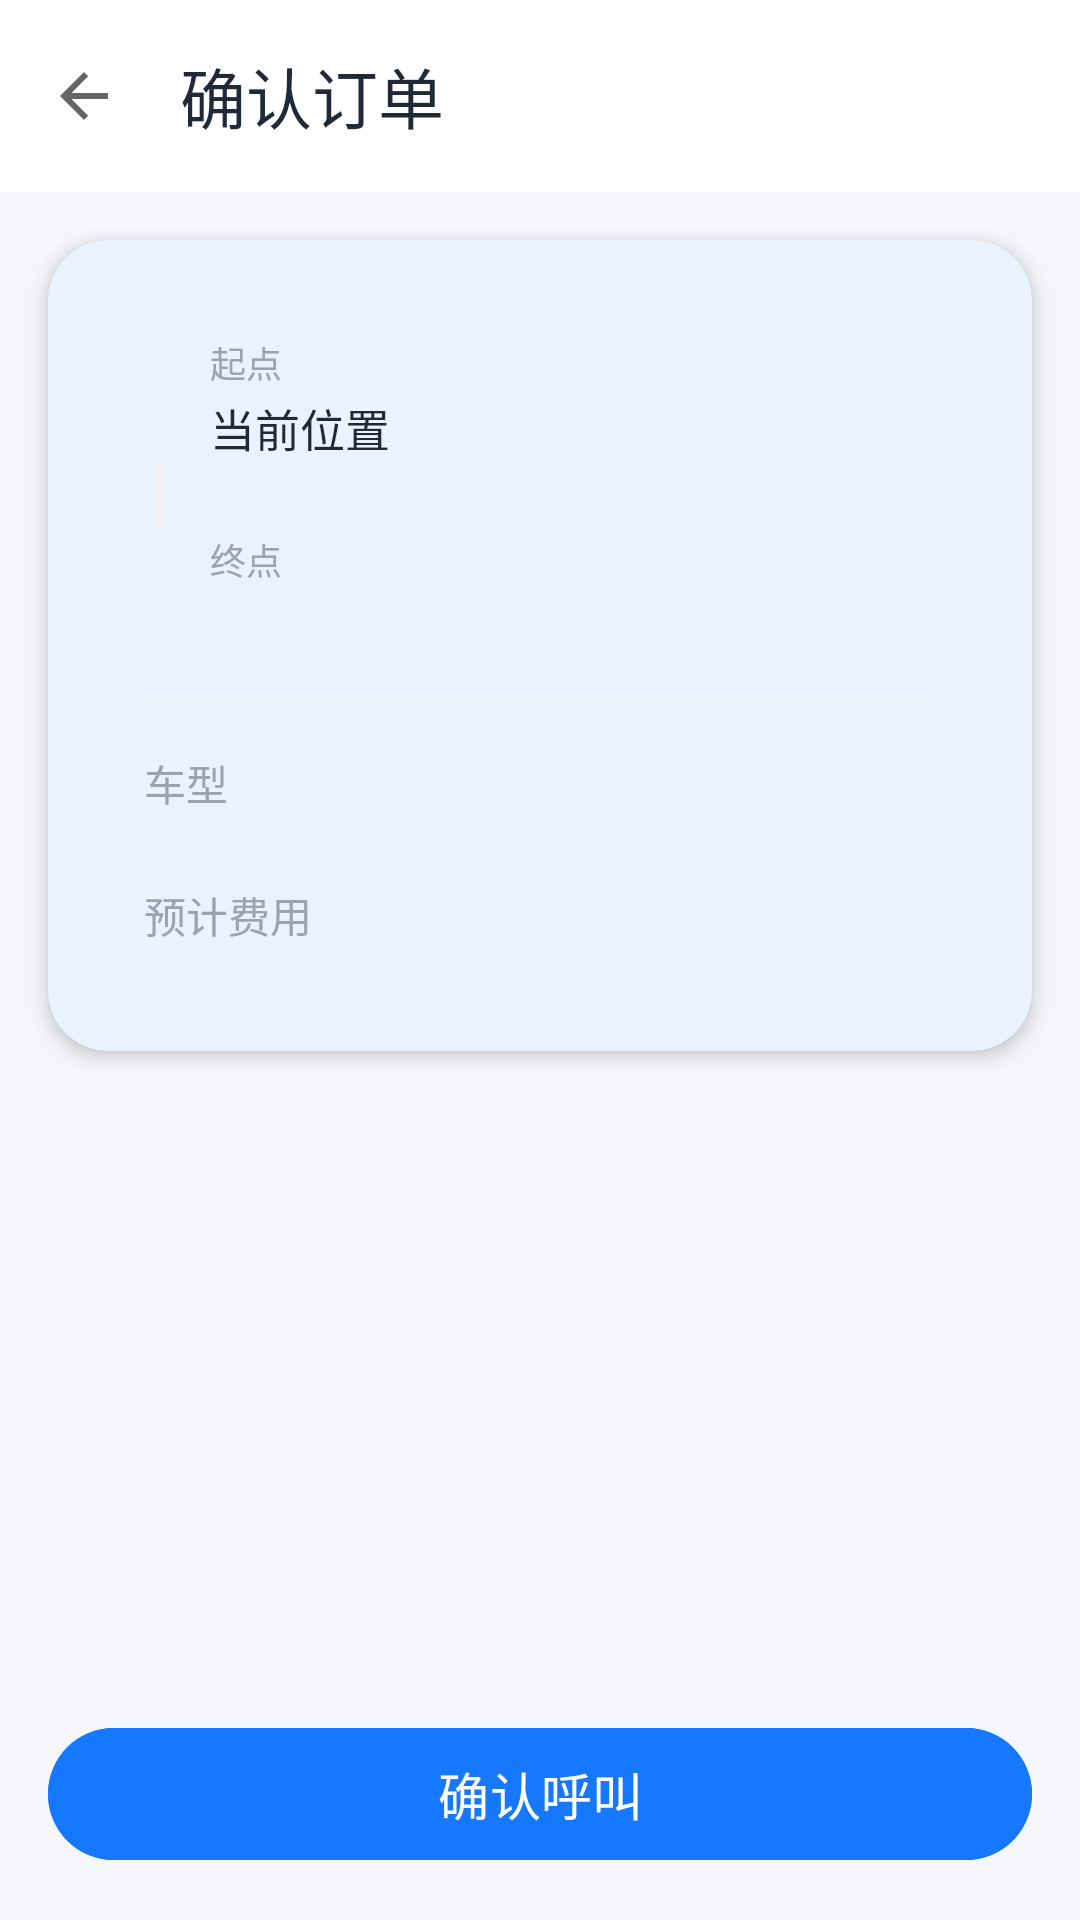

The Android layout XML behind this screen, and the referenced resources:
<!-- AndroidManifest.xml: activity theme Theme.SmartTravel -->
<!-- res/layout/activity_order_confirm.xml -->
<?xml version="1.0" encoding="utf-8"?>
<androidx.constraintlayout.widget.ConstraintLayout
    xmlns:android="http://schemas.android.com/apk/res/android"
    xmlns:app="http://schemas.android.com/apk/res-auto"
    android:layout_width="match_parent"
    android:layout_height="match_parent"
    android:background="@color/md_background">

    
    <com.google.android.material.appbar.MaterialToolbar
        android:id="@+id/toolbar"
        android:layout_width="0dp"
        android:layout_height="?attr/actionBarSize"
        android:background="@color/md_surface"
        app:elevation="2dp"
        app:layout_constraintEnd_toEndOf="parent"
        app:layout_constraintStart_toStartOf="parent"
        app:layout_constraintTop_toTopOf="parent"
        app:title="@string/order_confirm_title"
        app:titleTextColor="@color/color_text_primary"
        app:navigationIcon="@drawable/ic_arrow_back"
        app:navigationContentDescription="@string/back" />

    
    <com.google.android.material.card.MaterialCardView
        android:id="@+id/card_order_info"
        android:layout_width="0dp"
        android:layout_height="wrap_content"
        android:layout_margin="@dimen/margin_medium"
        app:cardCornerRadius="@dimen/card_radius"
        app:cardElevation="@dimen/card_elevation"
        app:layout_constraintEnd_toEndOf="parent"
        app:layout_constraintStart_toStartOf="parent"
        app:layout_constraintTop_toBottomOf="@id/toolbar">

        <LinearLayout
            android:layout_width="match_parent"
            android:layout_height="wrap_content"
            android:orientation="vertical"
            android:padding="@dimen/padding_card">

            
            <LinearLayout
                android:layout_width="match_parent"
                android:layout_height="wrap_content"
                android:orientation="horizontal"
                android:gravity="center_vertical">
                <View
                    android:layout_width="10dp"
                    android:layout_height="10dp"
                    android:background="@drawable/circle_green" />
                <LinearLayout
                    android:layout_width="0dp"
                    android:layout_height="wrap_content"
                    android:layout_weight="1"
                    android:layout_marginStart="12dp"
                    android:orientation="vertical">
                    <TextView
                        android:layout_width="wrap_content"
                        android:layout_height="wrap_content"
                        android:text="@string/start_point"
                        android:textSize="12sp"
                        android:textColor="@color/color_text_hint" />
                    <TextView
                        android:id="@+id/tv_confirm_start"
                        android:layout_width="wrap_content"
                        android:layout_height="wrap_content"
                        android:text="@string/my_location"
                        android:textColor="@color/color_text_primary"
                        android:textSize="15sp"
                        android:layout_marginTop="2dp" />
                </LinearLayout>
            </LinearLayout>

            
            <View
                android:layout_width="2dp"
                android:layout_height="24dp"
                android:background="@color/color_divider"
                android:layout_marginStart="4dp" />

            
            <LinearLayout
                android:layout_width="match_parent"
                android:layout_height="wrap_content"
                android:orientation="horizontal"
                android:gravity="center_vertical">
                <View
                    android:layout_width="10dp"
                    android:layout_height="10dp"
                    android:background="@drawable/circle_red" />
                <LinearLayout
                    android:layout_width="0dp"
                    android:layout_height="wrap_content"
                    android:layout_weight="1"
                    android:layout_marginStart="12dp"
                    android:orientation="vertical">
                    <TextView
                        android:layout_width="wrap_content"
                        android:layout_height="wrap_content"
                        android:text="@string/end_point"
                        android:textSize="12sp"
                        android:textColor="@color/color_text_hint" />
                    <TextView
                        android:id="@+id/tv_confirm_end"
                        android:layout_width="wrap_content"
                        android:layout_height="wrap_content"
                        android:textColor="@color/color_text_primary"
                        android:textSize="15sp"
                        android:layout_marginTop="2dp" />
                </LinearLayout>
            </LinearLayout>

            
            <View
                android:layout_width="match_parent"
                android:layout_height="1dp"
                android:background="@color/color_divider"
                android:layout_marginVertical="16dp" />

            
            <LinearLayout
                android:layout_width="match_parent"
                android:layout_height="wrap_content"
                android:orientation="horizontal">
                <TextView
                    android:layout_width="0dp"
                    android:layout_height="wrap_content"
                    android:layout_weight="1"
                    android:text="@string/car_type"
                    android:textColor="@color/color_text_hint"
                    android:textSize="14sp" />
                <TextView
                    android:id="@+id/tv_confirm_car_type"
                    android:layout_width="wrap_content"
                    android:layout_height="wrap_content"
                    android:textColor="@color/color_text_primary"
                    android:textSize="15sp"
                    android:textStyle="bold" />
            </LinearLayout>

            
            <LinearLayout
                android:layout_width="match_parent"
                android:layout_height="wrap_content"
                android:layout_marginTop="12dp"
                android:orientation="horizontal">
                <TextView
                    android:layout_width="0dp"
                    android:layout_height="wrap_content"
                    android:layout_weight="1"
                    android:text="@string/estimated_fee"
                    android:textColor="@color/color_text_hint"
                    android:textSize="14sp" />
                <TextView
                    android:id="@+id/tv_confirm_price"
                    android:layout_width="wrap_content"
                    android:layout_height="wrap_content"
                    android:textColor="@color/color_red_price"
                    android:textSize="26sp"
                    android:textStyle="bold" />
            </LinearLayout>

        </LinearLayout>

    </com.google.android.material.card.MaterialCardView>

    
    <com.google.android.material.button.MaterialButton
        android:id="@+id/btn_confirm_order"
        android:layout_width="0dp"
        android:layout_height="52dp"
        android:layout_margin="@dimen/margin_medium"
        android:text="@string/btn_confirm"
        android:textSize="17sp"
        android:backgroundTint="@color/md_primary"
        app:cornerRadius="26dp"
        app:layout_constraintBottom_toBottomOf="parent"
        app:layout_constraintEnd_toEndOf="parent"
        app:layout_constraintStart_toStartOf="parent" />

    
    <com.google.android.material.card.MaterialCardView
        android:id="@+id/layout_matching"
        android:layout_width="0dp"
        android:layout_height="0dp"
        app:cardCornerRadius="0dp"
        android:visibility="gone"
        android:backgroundTint="@color/md_background"
        app:layout_constraintBottom_toBottomOf="parent"
        app:layout_constraintEnd_toEndOf="parent"
        app:layout_constraintStart_toStartOf="parent"
        app:layout_constraintTop_toTopOf="parent">

        <LinearLayout
            android:layout_width="wrap_content"
            android:layout_height="wrap_content"
            android:orientation="vertical"
            android:gravity="center"
            android:layout_gravity="center">

            <ProgressBar
                android:layout_width="48dp"
                android:layout_height="48dp"
                android:indeterminateTint="@color/md_primary" />

            <TextView
                android:id="@+id/tv_matching_text"
                android:layout_width="wrap_content"
                android:layout_height="wrap_content"
                android:layout_marginTop="16dp"
                android:text="@string/matching_driver"
                android:textSize="16sp"
                android:textColor="@color/color_text_primary" />

        </LinearLayout>

    </com.google.android.material.card.MaterialCardView>

</androidx.constraintlayout.widget.ConstraintLayout>
<!-- resources referenced by this layout -->
<resources>
  <color name="color_divider">#FFF0F0F0</color>
  <color name="color_red_price">#FFF44336</color>
  <color name="color_text_hint">#FF9CA3AF</color>
  <color name="color_text_primary">#FF1F2937</color>
  <color name="md_background">#FFF5F7FA</color>
  <color name="md_primary">#FF1677FF</color>
  <color name="md_surface">#FFFFFFFF</color>
  <dimen name="card_elevation">4dp</dimen>
  <dimen name="card_radius">20dp</dimen>
  <dimen name="margin_medium">16dp</dimen>
  <dimen name="padding_card">16dp</dimen>
  <!-- drawable ic_arrow_back (drawable) -->
  <?xml version="1.0" encoding="utf-8"?>
  <vector xmlns:android="http://schemas.android.com/apk/res/android"
      android:width="24dp" android:height="24dp" android:viewportWidth="24" android:viewportHeight="24">
      <path android:fillColor="#666666" android:pathData="M20,11H7.83l5.59,-5.59L12,4l-8,8 8,8 1.41,-1.41L7.83,13H20v-2z"/>
  </vector>
  <string name="back">返回</string>
  <string name="btn_confirm">确认呼叫</string>
  <string name="car_type">车型</string>
  <string name="end_point">终点</string>
  <string name="estimated_fee">预计费用</string>
  <string name="matching_driver">正在为您匹配司机…</string>
  <string name="my_location">当前位置</string>
  <string name="order_confirm_title">确认订单</string>
  <string name="start_point">起点</string>
  <color name="md_on_primary">#FFFFFFFF</color>
  <color name="md_primary_container">#FFD6EAFF</color>
  <color name="md_on_primary_container">#FF001E3D</color>
  <color name="md_secondary">#FF52C41A</color>
  <color name="md_secondary_container">#FFD6F5C0</color>
  <color name="md_on_secondary_container">#FF0A2D00</color>
  <color name="md_tertiary">#FFFAAD14</color>
  <color name="md_tertiary_container">#FFFDEBC2</color>
  <color name="md_on_surface">#FF1A1A1A</color>
  <color name="md_on_surface_variant">#FF49454F</color>
  <color name="md_error">#FFF44336</color>
  <color name="md_outline">#FFD1D5DC</color>
  <color name="md_outline_variant">#FFE7EAF0</color>
  <style name="Widget.SmartTravel.BottomNavigation" parent="Widget.Material3.BottomNavigationView">
          <item name="backgroundTint">@color/md_surface</item>
          <item name="itemActiveIndicatorStyle">@style/Widget.SmartTravel.NavIndicator</item>
          <item name="itemIconTint">@color/nav_unselected</item>
          <item name="itemTextColor">@color/nav_unselected</item>
          <item name="elevation">12dp</item>
          <item name="labelVisibilityMode">labeled</item>
          <item name="itemRippleColor">@color/md_primary_container</item>
      </style>
  <style name="Widget.SmartTravel.Card" parent="Widget.Material3.CardView.Filled">
          <item name="cardCornerRadius">@dimen/card_radius</item>
          <item name="cardElevation">@dimen/card_elevation</item>
          <item name="contentPadding">@dimen/padding_card</item>
          <item name="cardBackgroundColor">@color/md_surface</item>
      </style>
  <style name="Widget.SmartTravel.NavIndicator" parent="Widget.Material3.BottomNavigationView.ActiveIndicator">
          <item name="android:color">@color/md_primary_container</item>
          <item name="android:width">24dp</item>
          <item name="android:height">24dp</item>
      </style>
  <color name="nav_unselected">#FF9CA3AF</color>
</resources>
